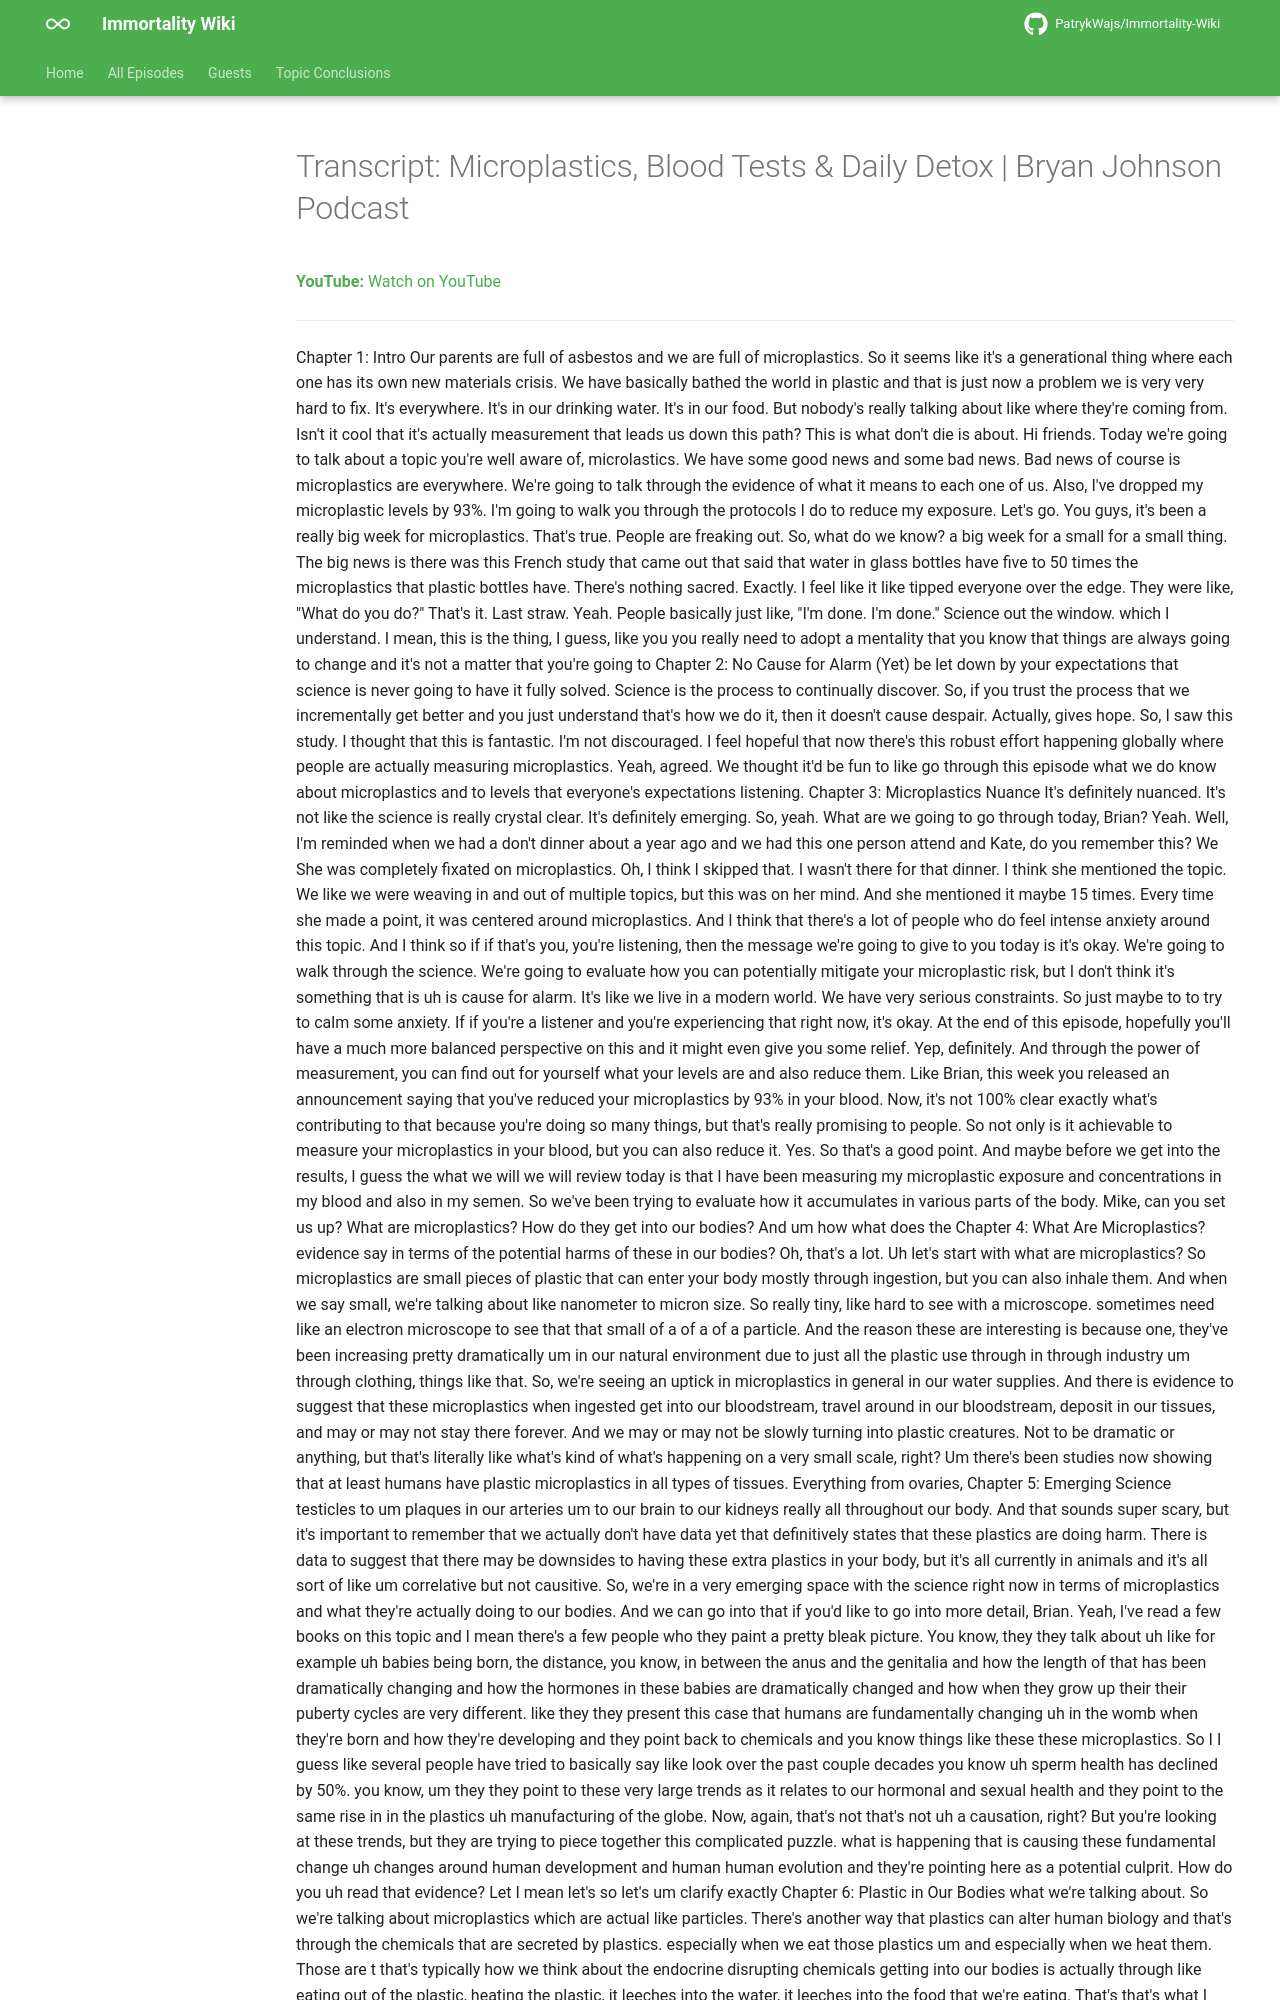

repository: PatrykWajs/Immortality-Wiki · page: Episodes/EP-108 - Microplastics, Blood Tests and Daily Detox - Bryan Johnson Podcast/transcript/index.html · generator: mkdocs

---
title: "Transcript: Microplastics, Blood Tests & Daily Detox | Bryan Johnson Podcast"
search:
  exclude: true
---

# Transcript: Microplastics, Blood Tests & Daily Detox | Bryan Johnson Podcast

**YouTube:** [Watch on YouTube](https://www.youtube.com/watch?v=I8YFalKDIkw)

---
